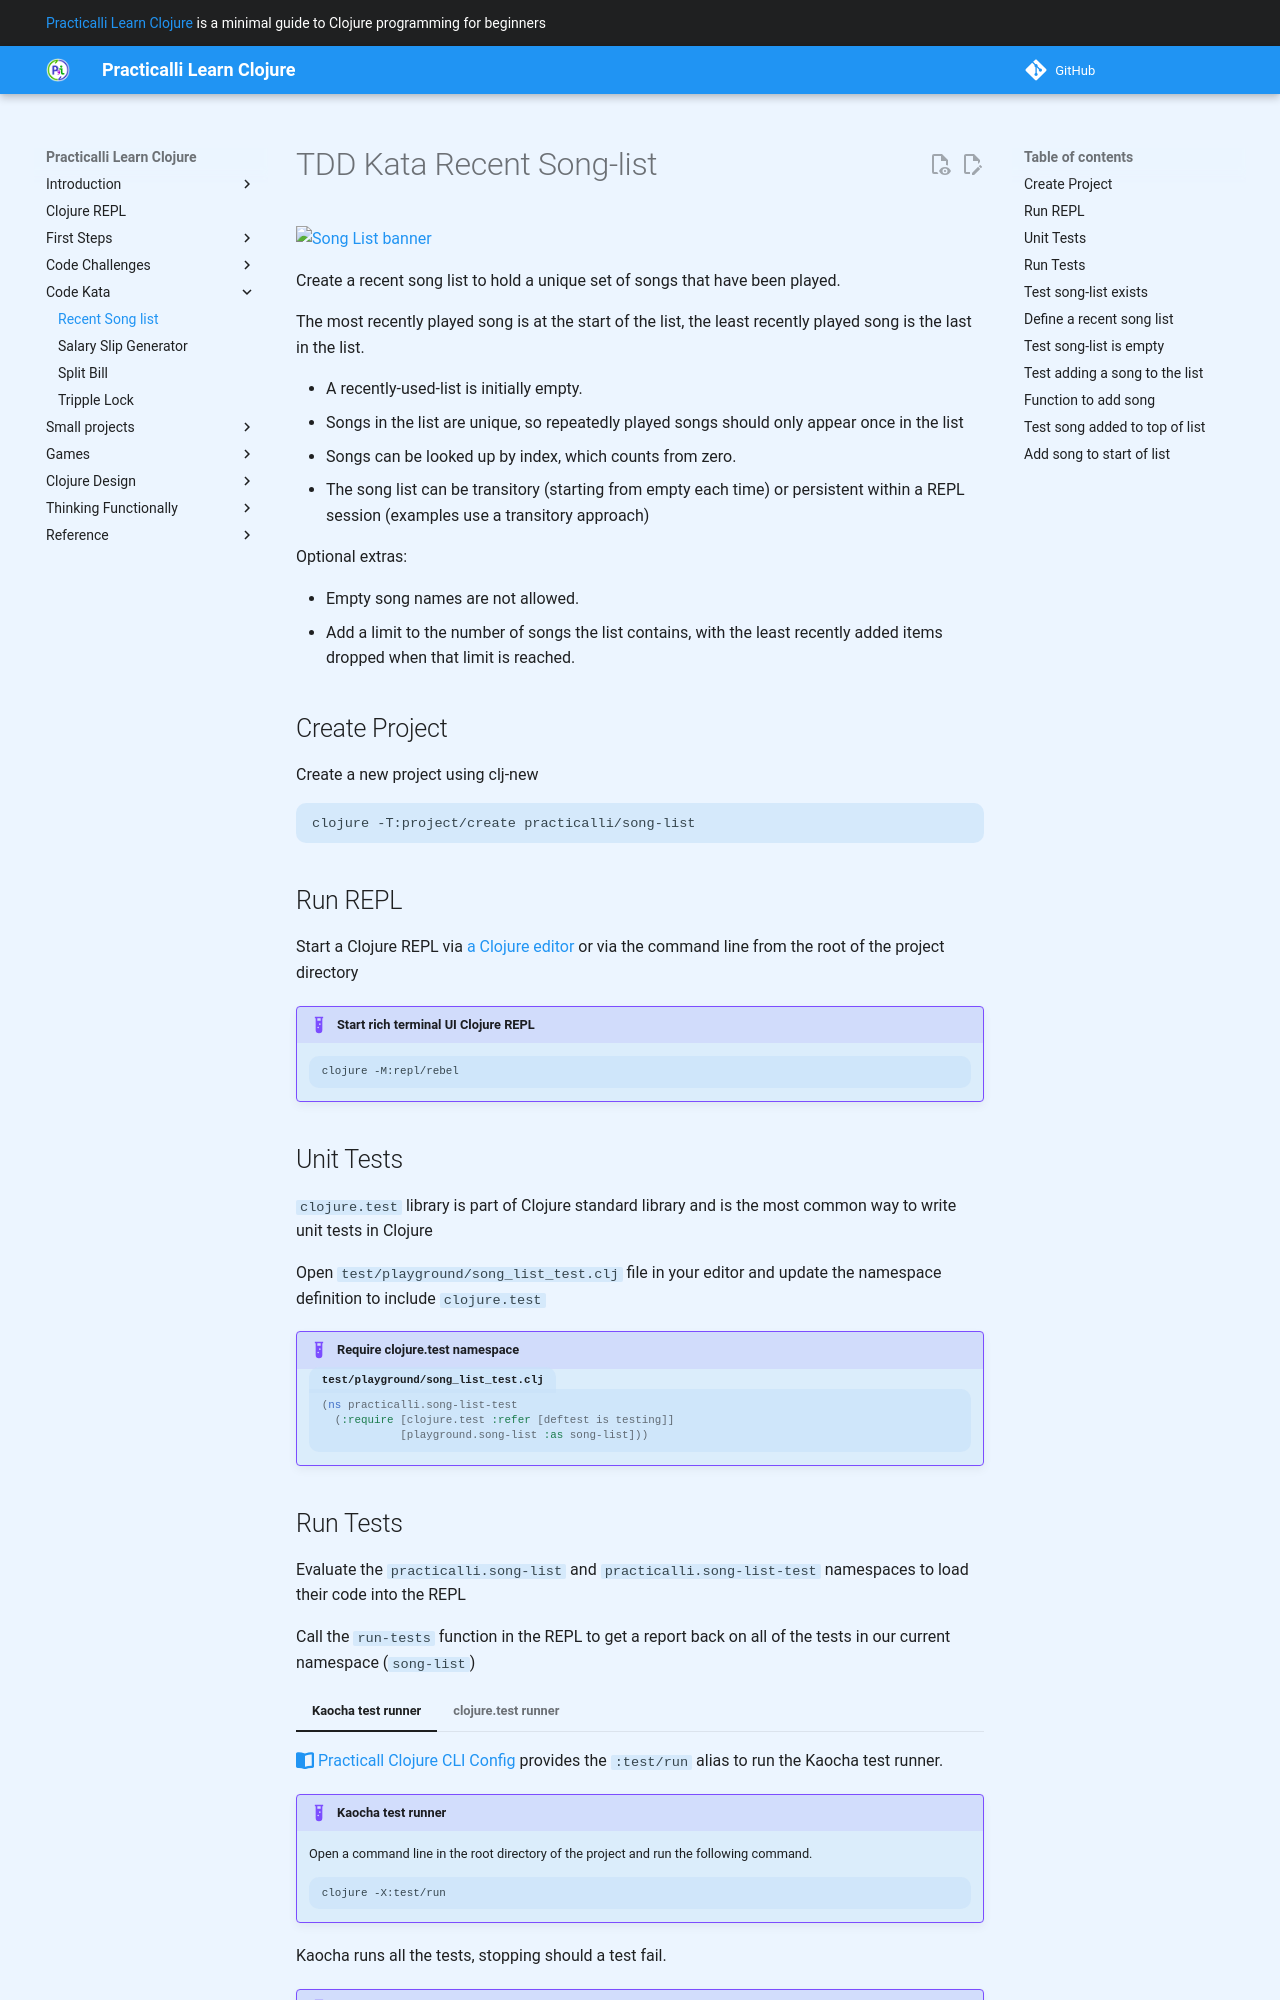

repository: practicalli/learn-clojure · page: code-kata/recent-song-list/index.html · generator: mkdocs

# TDD Kata Recent Song-list

![Song List banner](https://github.com/practicalli/graphic-design/blob/live/code-challenges/songs-playlist.png?raw=true){loading=lazy}

Create a recent song list to hold a unique set of songs that have been played.

The most recently played song is at the start of the list, the least recently played song is the last in the list.

* A recently-used-list is initially empty.
* Songs in the list are unique, so repeatedly played songs should only appear once in the list
* Songs can be looked up by index, which counts from zero.
* The song list can be transitory (starting from empty each time) or persistent within a REPL session (examples use a transitory approach)

Optional extras:

* Empty song names are not allowed.
* Add a limit to the number of songs the list contains, with the least recently added items dropped when that limit is reached.

## Create Project

Create a new project using clj-new

```bash
clojure -T:project/create practicalli/song-list
```

## Run REPL

Start a Clojure REPL via [a Clojure editor](/clojure/clojure-editors/) or via the command line from the root of the project directory

!!! EXAMPLE "Start rich terminal UI Clojure REPL"
    ```shell 
    clojure -M:repl/rebel
    ```

## Unit Tests

`clojure.test` library is part of Clojure standard library and is the most common way to write unit tests in Clojure

Open `test/playground/song_list_test.clj` file in your editor and update the namespace definition to include `clojure.test`

!!! EXAMPLE "Require clojure.test namespace"
    ```clojure title="test/playground/song_list_test.clj"
    (ns practicalli.song-list-test
      (:require [clojure.test :refer [deftest is testing]]
                [playground.song-list :as song-list]))
    ```

## Run Tests

Evaluate the `practicalli.song-list` and `practicalli.song-list-test` namespaces to load their code into the REPL

Call the `run-tests` function in the REPL to get a report back on all of the tests in our current namespace (`song-list`)

=== "Kaocha test runner"
    [:fontawesome-solid-book-open: Practicall Clojure CLI Config](/clojure/clojure-cli/practicalli-config/) provides the `:test/run` alias to run the Kaocha test runner.

    !!! EXAMPLE "Kaocha test runner"
        Open a command line in the root directory of the project and run the following command.
        ```shell
        clojure -X:test/run
        ```
    Kaocha runs all the tests, stopping should a test fail.

    !!! EXAMPLE "Kaocha test runner with file watch"
        Use the `:test/watch` alias to automatically run tests when ever a file is saved
        ```shell
        clojure -X:test/run
        ```

=== "clojure.test runner"
    Evaluate the project code and evaluate the `run-tests` function from `clojure.test` from within the REPL
    !!! EXAMPLE "clojure.test runner"
        ```clojure
        (run-tests)
        ```

## Test song-list exists

Write a test to see if a recent song list exists.

This is an opportunity to think about what kind of data structure you want to use to hold your recent song list.

> Try write the code first and then check that code with the examples provided (click to expand each code example box)

??? EXAMPLE "Test song-list exists"
    A simple test that checks for a `recent-songs` list
    ```clojure title="src/playground/song_list.clj"
    (deftest song-list-exists-test
      (testing "Does a recent song list exist"
        (is (vector? song-list/recent-songs))))
    ```
    `recent-songs` should be defined in `src/playground/recent-song-list.clj` before running the test, otherwise a compilation error will be returned.


## Define a recent song list

Edit `src/playground/song_list.clj` and define a name for the collection of recent songs

Use an empty collection to start with.  Which collection type will you use though (hash-map `{}`, list `()`, set `#{}`, vector `[]`)?

??? EXAMPLE "recent-songs collection"
    Define a recent-song name for an empty vector
    ```clojure title="src/playground/song_list.clj"
    (def recent-songs [])
    ```
??? HINT "Test First Approach"
    For a strict test first approach, a `recent-songs` name (symbol) would be defined that returns `false` or a falsy value, e.g. `nil`

    A name (symbol) must be defined for use in the test so that the Clojure code can compile


## Test song-list is empty

The recent song list should be empty to start with.

??? EXAMPLE "Check song list is empty"
    A simple test that compares an empty vector with the value of `recent-songs`
    ```clojure title="src/playground/song_list.clj"
    (deftest song-list-empty-test
      (testing "Is song list empty if we haven't added any songs"
        (is
         (= [] song-list/recent-songs))))
    ```

    Here is the same test using the `empty?` function instead of the `=` function.

    ```clojure title="src/playground/song_list.clj"
    (deftest song-list-empty-test
      (testing "Is song list empty if we haven't added any songs"
        (is
         (empty? song-list/recent-songs))))
    ```
    Either of these tests could replace the test that the song list exists, as these tests would fail if the song list did not exist.
